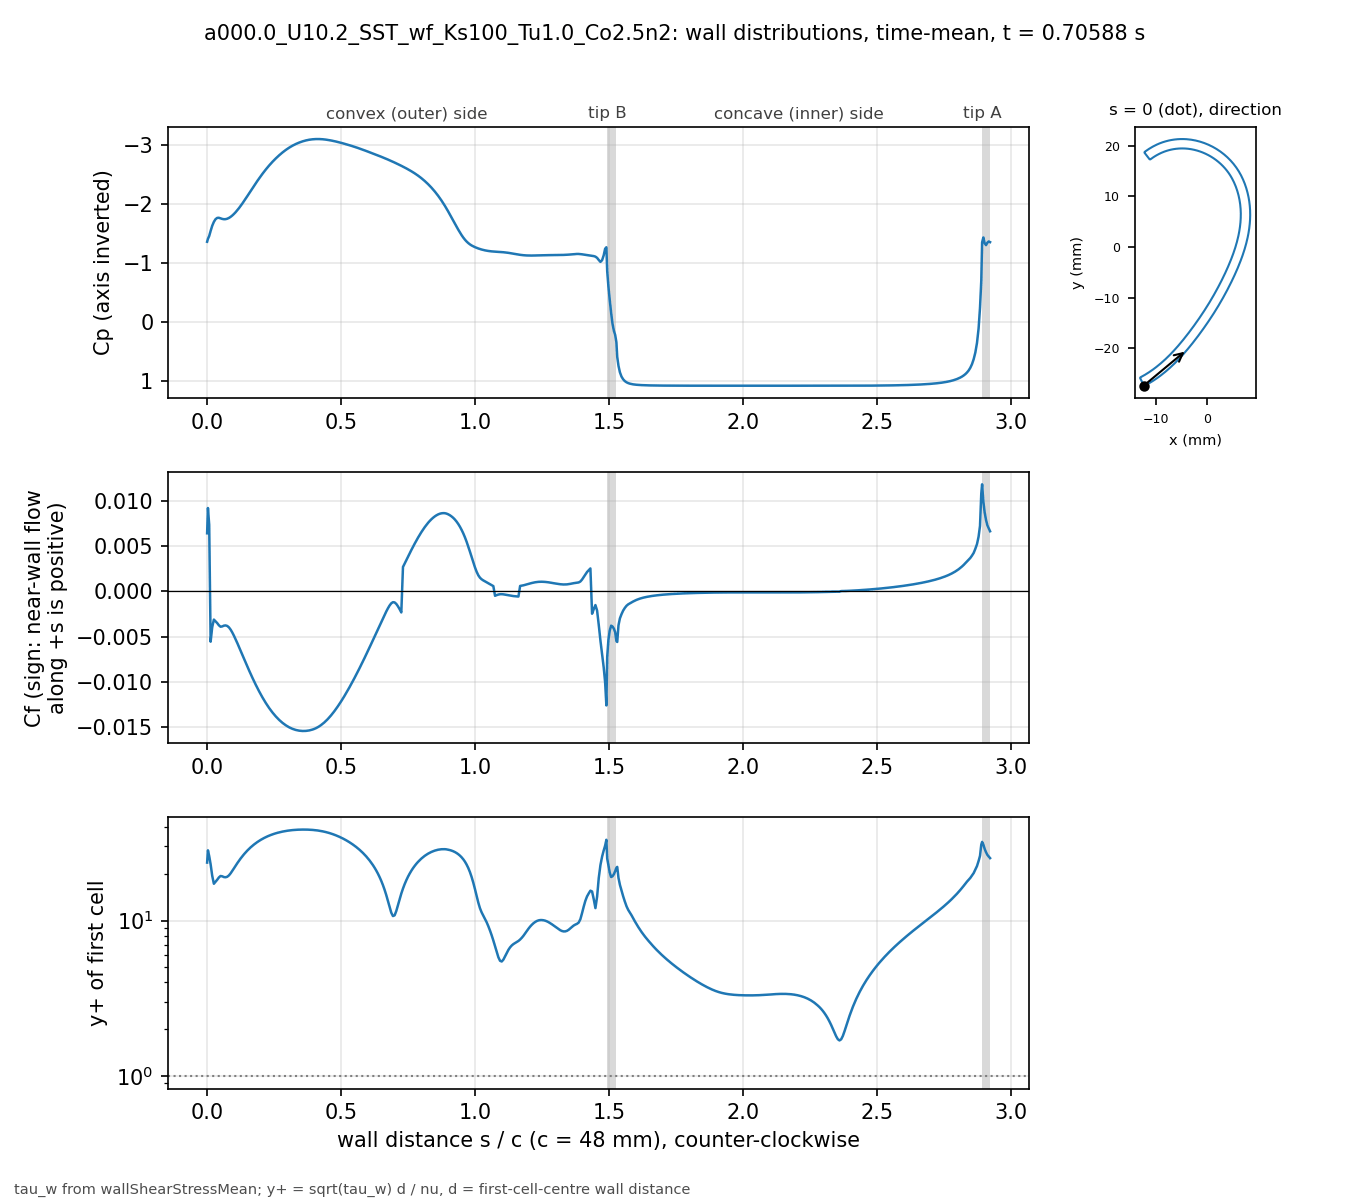

Data behind this chart, as committed beside it:
# a000.0_U10.2_SST_wf_Ks100_Tu1.0_Co2.5n…, p_inf=0; Cf signed by near-wall flow dir…
patch, s_over_c, x_m, y_m, Cp, Cf, yplus, d_first_m
bladeEnds, 0.000000, -0.01241, -0.02735, -1.354, 0.006405, 23.55, 0.0006186
blade, 0.003081, -0.01227, -0.02739, -1.403, 0.009197, 28.24, 0.0006189
blade, 0.007789, -0.01207, -0.02729, -1.452, 0.007331, 25.94, 0.0006368
blade, 0.0131, -0.01185, -0.02716, -1.537, -0.005554, 22.97, 0.0006478
blade, 0.01901, -0.0116, -0.02702, -1.625, -0.003954, 19.4, 0.0006486
blade, 0.02523, -0.01134, -0.02687, -1.691, -0.003115, 17.22, 0.0006486
blade, 0.03148, -0.01108, -0.02672, -1.737, -0.003302, 17.74, 0.000649
blade, 0.03772, -0.01083, -0.02656, -1.758, -0.0035, 18.28, 0.0006495
blade, 0.04397, -0.01058, -0.0264, -1.76, -0.003743, 18.91, 0.0006498
blade, 0.05022, -0.01033, -0.02624, -1.751, -0.003902, 19.32, 0.0006499
blade, 0.05647, -0.01008, -0.02607, -1.741, -0.003867, 19.23, 0.00065
blade, 0.06272, -0.00983, -0.0259, -1.736, -0.003782, 19.02, 0.00065
blade, 0.06896, -0.009586, -0.02573, -1.737, -0.00376, 18.96, 0.00065
blade, 0.07521, -0.009343, -0.02555, -1.745, -0.003817, 19.11, 0.00065
blade, 0.08146, -0.009103, -0.02537, -1.758, -0.003973, 19.49, 0.00065
blade, 0.08771, -0.008865, -0.02519, -1.776, -0.004219, 20.09, 0.00065
blade, 0.09396, -0.00863, -0.025, -1.799, -0.004534, 20.82, 0.00065
blade, 0.1002, -0.008396, -0.02481, -1.825, -0.004896, 21.64, 0.00065
blade, 0.1065, -0.008164, -0.02462, -1.855, -0.005289, 22.49, 0.00065
blade, 0.1127, -0.007935, -0.02443, -1.888, -0.005702, 23.35, 0.00065
blade, 0.119, -0.007708, -0.02423, -1.924, -0.006125, 24.2, 0.00065
blade, 0.1252, -0.007482, -0.02404, -1.962, -0.006556, 25.04, 0.00065
blade, 0.1314, -0.007259, -0.02384, -2.001, -0.006989, 25.85, 0.00065
blade, 0.1377, -0.007038, -0.02363, -2.042, -0.007423, 26.64, 0.00065
blade, 0.1439, -0.006819, -0.02343, -2.085, -0.007857, 27.41, 0.00065
blade, 0.1502, -0.006602, -0.02322, -2.128, -0.008285, 28.15, 0.00065
blade, 0.1564, -0.006387, -0.02301, -2.171, -0.008705, 28.85, 0.00065
blade, 0.1627, -0.006173, -0.0228, -2.215, -0.009118, 29.53, 0.00065
blade, 0.1689, -0.005962, -0.02259, -2.258, -0.00952, 30.17, 0.00065
blade, 0.1752, -0.005752, -0.02237, -2.301, -0.009912, 30.79, 0.00065
blade, 0.1814, -0.005545, -0.02216, -2.343, -0.01029, 31.37, 0.00065
blade, 0.1877, -0.005339, -0.02194, -2.385, -0.01066, 31.93, 0.00065
blade, 0.1939, -0.005135, -0.02172, -2.426, -0.01102, 32.46, 0.00065
blade, 0.2002, -0.004932, -0.0215, -2.465, -0.01136, 32.96, 0.00065
blade, 0.2064, -0.004732, -0.02128, -2.504, -0.01169, 33.44, 0.00065
blade, 0.2127, -0.004532, -0.02105, -2.541, -0.01201, 33.88, 0.00065
blade, 0.2189, -0.004335, -0.02083, -2.577, -0.01231, 34.31, 0.00065
blade, 0.2252, -0.004139, -0.0206, -2.612, -0.01259, 34.7, 0.00065
blade, 0.2314, -0.003944, -0.02037, -2.645, -0.01286, 35.07, 0.00065
blade, 0.2377, -0.003751, -0.02014, -2.677, -0.01312, 35.42, 0.00065
blade, 0.2439, -0.00356, -0.01991, -2.708, -0.01336, 35.74, 0.00065
blade, 0.2502, -0.003369, -0.01968, -2.737, -0.01359, 36.05, 0.00065
blade, 0.2564, -0.00318, -0.01945, -2.765, -0.0138, 36.33, 0.00065
blade, 0.2627, -0.002992, -0.01921, -2.792, -0.014, 36.59, 0.00065
blade, 0.2689, -0.002805, -0.01898, -2.818, -0.01418, 36.82, 0.00065
blade, 0.2752, -0.002619, -0.01874, -2.843, -0.01435, 37.05, 0.00065
blade, 0.2814, -0.002435, -0.01851, -2.866, -0.01451, 37.25, 0.00065
blade, 0.2877, -0.002251, -0.01827, -2.889, -0.01465, 37.43, 0.00065
blade, 0.2939, -0.002069, -0.01803, -2.91, -0.01478, 37.59, 0.00065
blade, 0.3001, -0.001888, -0.01779, -2.929, -0.0149, 37.74, 0.00065
blade, 0.3064, -0.001707, -0.01755, -2.948, -0.015, 37.88, 0.00065
blade, 0.3126, -0.001528, -0.01731, -2.965, -0.01509, 37.99, 0.00065
blade, 0.3189, -0.00135, -0.01707, -2.981, -0.01517, 38.09, 0.00065
blade, 0.3251, -0.001173, -0.01683, -2.996, -0.01524, 38.17, 0.00065
blade, 0.3314, -0.0009966, -0.01659, -3.01, -0.01529, 38.24, 0.00065
blade, 0.3376, -0.0008214, -0.01634, -3.023, -0.01534, 38.3, 0.00065
blade, 0.3439, -0.0006472, -0.0161, -3.034, -0.01537, 38.34, 0.00065
blade, 0.3501, -0.000474, -0.01585, -3.045, -0.01539, 38.37, 0.00065
blade, 0.3564, -0.0003018, -0.01561, -3.054, -0.0154, 38.38, 0.00065
... 416 more rows
